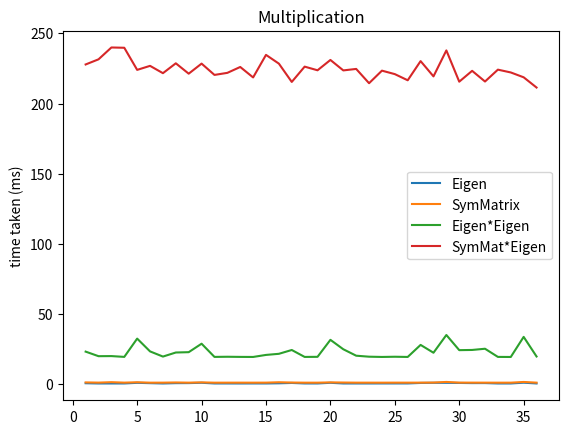

Write the Python code that produced this figure.
import matplotlib.pyplot as plt
import numpy as np
eigen_create = [0.664,0.488,0.492,0.499,0.951,0.711,0.489,0.719,0.754,0.983,0.501,0.499,0.485,0.504,0.499,0.615,0.862,0.507,0.5,0.967,0.492,0.49,0.492,0.508,0.514,0.515,0.865,0.967,0.958,0.866,0.751,0.767,0.49,0.489,1.049,0.497]
symmat_create = [1.243,1.1,1.404,1.089,1.35,1.063,1.074,1.204,1.073,1.269,1.056,1.066,1.074,1.064,1.083,1.357,1.15,1.061,1.06,1.262,1.158,1.071,1.069,1.059,1.079,1.071,1.087,1.141,1.577,1.096,1.088,1.074,1.056,1.064,1.561,1.073]
x_axis = [1,2,3,4,5,6,7,8,9,10,11,12,13,14,15,16,17,18,19,20,21,22,23,24,25,26,27,28,29,30,31,32,33,34,35,36]
plt.plot(x_axis,eigen_create,label = "Eigen")
plt.plot(x_axis,symmat_create,label = "SymMatrix")
plt.ylabel('time taken (ms)')
plt.title('Creation of Matrix')
plt.legend()
plt.show()

eigen_eigen_multiply = [23.188,19.935,20.002,19.433,32.456,23.344,19.658,22.558,22.794,28.823,19.42,19.527,19.426,19.385,20.833,21.628,24.347,19.407,19.472,31.589,24.87,20.277,19.573,19.388,19.536,19.388,27.973,22.392,35.037,24.235,24.373,25.239,19.424,19.371,33.693,19.724]
sym_sym_multiply = [227.821,231.48,239.927,239.722,223.967,226.827,221.614,228.647,221.257,228.428,220.37,221.84,226.029,218.578,234.649,228.415	,215.368,226.278,223.673,231.038,223.584,224.641,214.465,223.412,220.936,216.551,230.218,219.328,237.839,215.56,223.286,215.668,224.129,222.125,218.674,211.385]
plt.plot(x_axis,eigen_eigen_multiply,label = 'Eigen*Eigen')
plt.plot(x_axis,sym_sym_multiply,label = 'SymMat*Eigen')
plt.ylabel('time taken (ms)')
plt.title('Multiplication')
plt.legend()
plt.show()